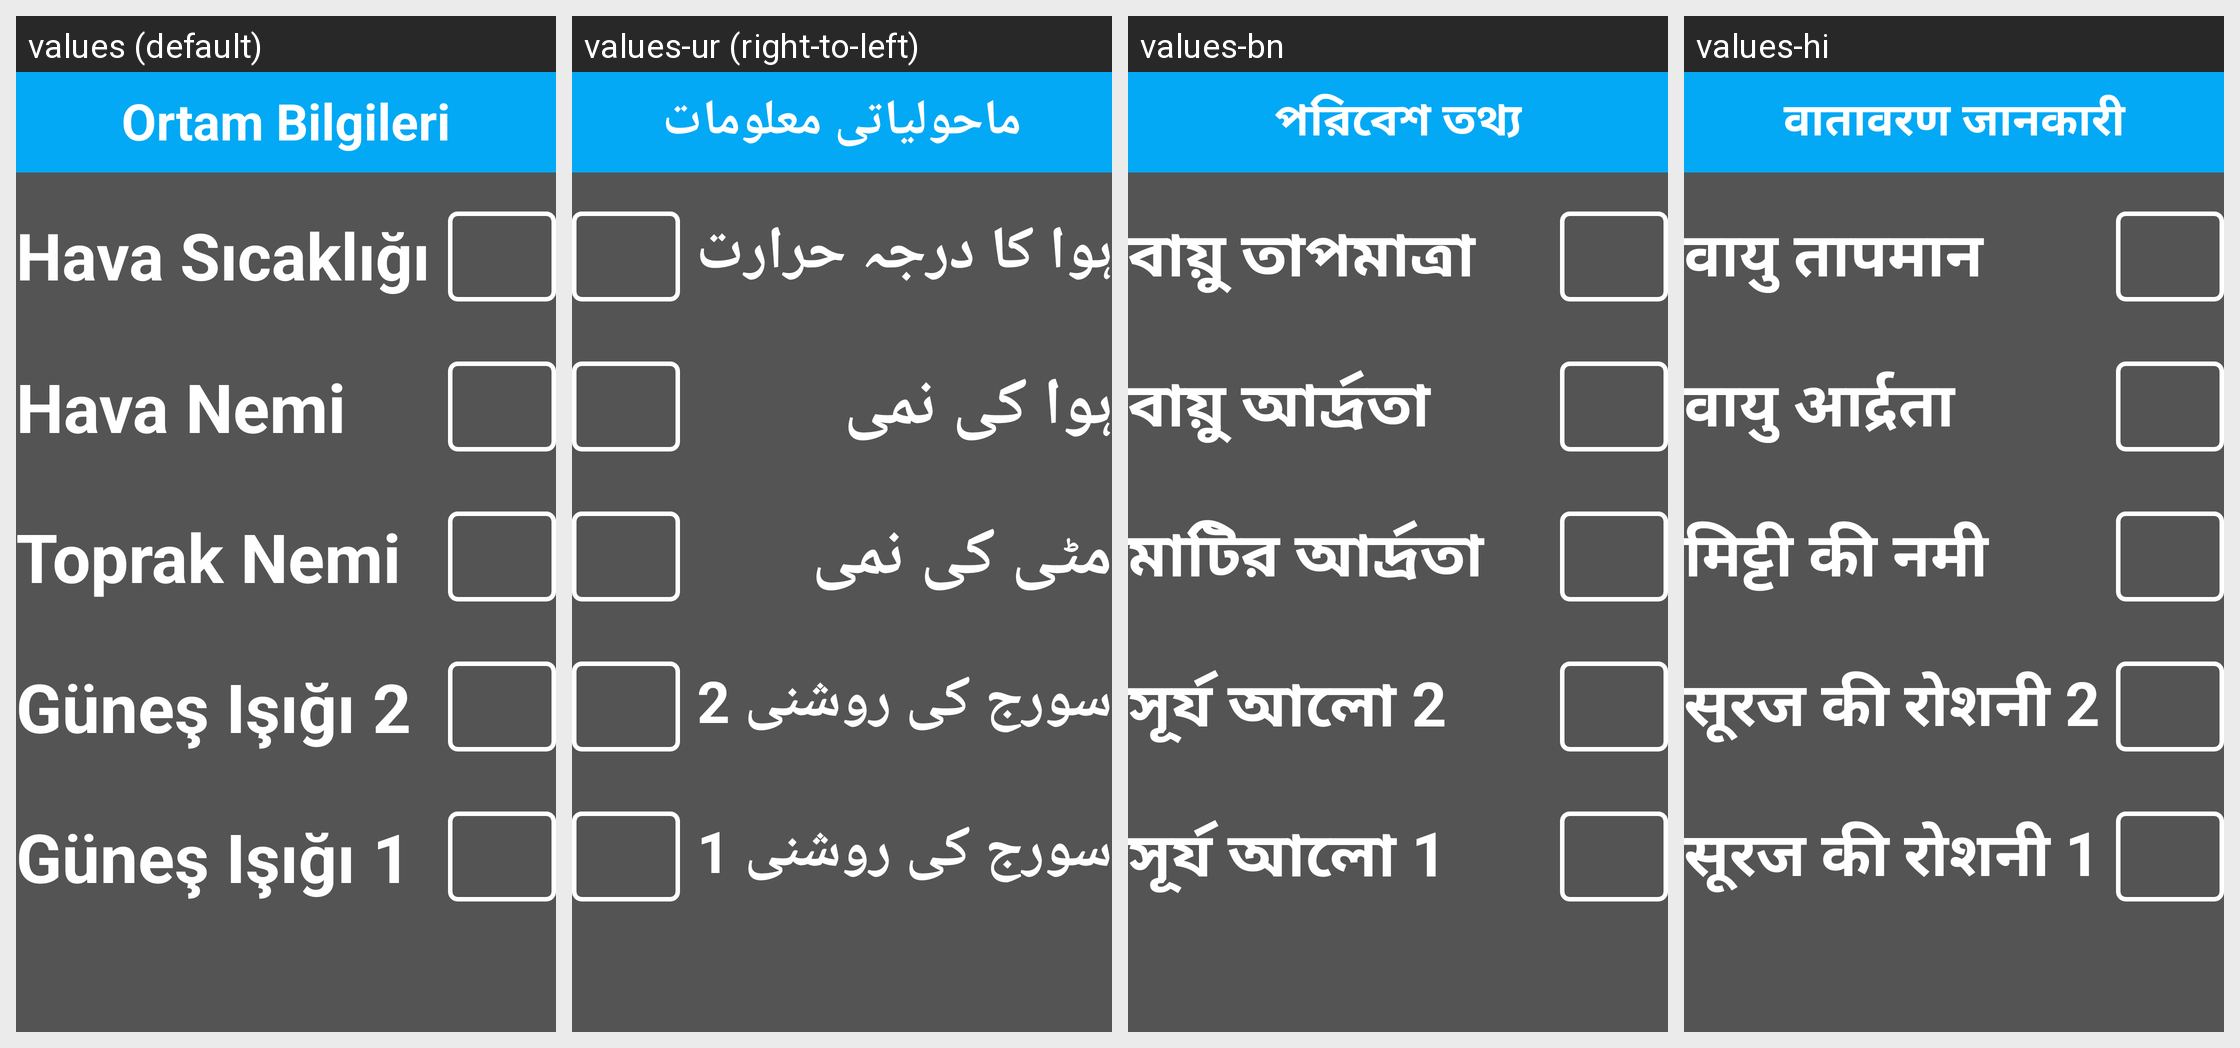

Locale-by-locale string values for the Android screen shown in this grid:
Android screen res/layout/activity_info.xml rendered under 4 locales, left to right: values (default), values-ur (right-to-left), values-bn, values-hi. Device: Nexus 5 (rendered at 1080×1920; each locale shown at half size, 540×960, under a caption strip naming it); theme Theme.SeyyarSeraApp1.
Other locales in the repository, not shown: values-ar, values-en-rUS, values-es, values-fr, values-ku, values-pt, values-ru, values-tr-rTR, values-zh.
Strings drawn on this screen, with the default value and each locale's value (text and hints the layout hard-codes appear in the picture but are not listed):

infoTitle_textView_text
  values: Ortam Bilgileri
  values-ur: ماحولیاتی معلومات
  values-bn: পরিবেশ তথ্য
  values-hi: वातावरण जानकारी

airTemp_textView_text
  values: Hava Sıcaklığı
  values-ur: ہوا کا درجہ حرارت
  values-bn: বায়ু তাপমাত্রা
  values-hi: वायु तापमान

airHum_textView_text
  values: Hava Nemi
  values-ur: ہوا کی نمی
  values-bn: বায়ু আর্দ্রতা
  values-hi: वायु आर्द्रता

soilMasture_textView_text
  values: Toprak Nemi
  values-ur: مٹی کی نمی
  values-bn: মাটির আর্দ্রতা
  values-hi: मिट्टी की नमी

LDR2_textView_text
  values: Güneş Işığı 2
  values-ur: سورج کی روشنی 2
  values-bn: সূর্য আলো 2
  values-hi: सूरज की रोशनी 2

LDR1_textView_text
  values: Güneş Işığı 1
  values-ur: سورج کی روشنی 1
  values-bn: সূর্য আলো 1
  values-hi: सूरज की रोशनी 1
